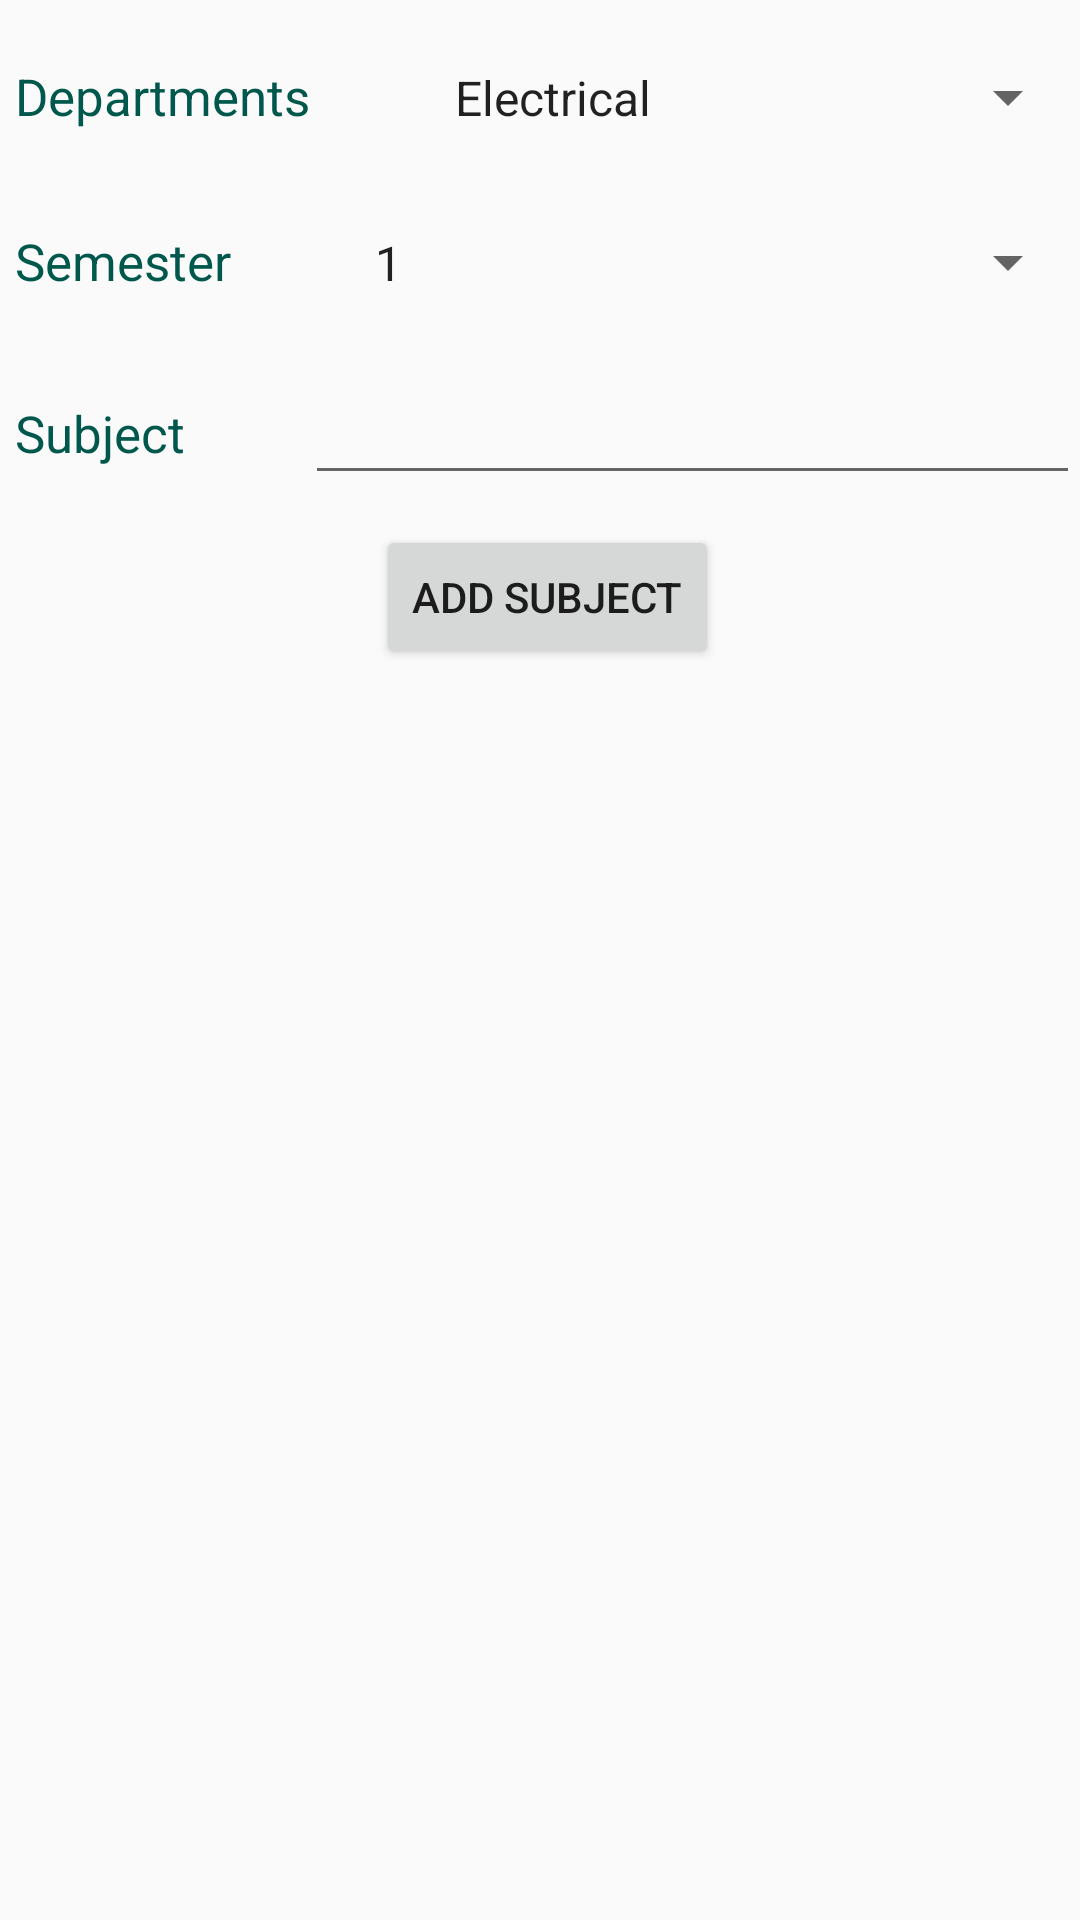

Android layout source for this screen:
<!-- AndroidManifest.xml: application theme AppTheme -->
<!-- res/layout/activity_add_semester.xml -->
<?xml version="1.0" encoding="utf-8"?>
<LinearLayout xmlns:android="http://schemas.android.com/apk/res/android"
    xmlns:app="http://schemas.android.com/apk/res-auto"
    xmlns:tools="http://schemas.android.com/tools"
    android:layout_width="match_parent"
    android:layout_height="match_parent"
    tools:context=".AddSemester"
    android:orientation="vertical">
    <LinearLayout
        android:layout_width="match_parent"
        android:layout_height="wrap_content"
        android:orientation="horizontal"
        android:layout_marginTop="10dp"
        android:layout_marginLeft="5dp"
        android:id="@+id/l1"
        >
        <TextView
            android:layout_width="wrap_content"
            android:layout_height="wrap_content"
            android:text="Departments"
            android:textColor="@color/colorPrimaryDark"
            android:textSize="17dp" />

        <Spinner
            android:id="@+id/spinnerDeparments"
            android:layout_width="match_parent"
            android:layout_height="45dp"
            android:layout_marginLeft="40dp"
            android:entries="@array/departments"/>
    </LinearLayout>
    <LinearLayout
        android:layout_width="match_parent"
        android:layout_height="wrap_content"
        android:orientation="horizontal"
        android:layout_marginTop="10dp"
        android:layout_marginLeft="5dp"
        android:id="@+id/l2"
        >
        <TextView
            android:layout_width="wrap_content"
            android:layout_height="wrap_content"
            android:text="Semester"
            android:textColor="@color/colorPrimaryDark"
            android:textSize="17dp" />

        <Spinner
            android:id="@+id/spinnerSemester"
            android:layout_width="match_parent"
            android:layout_height="45dp"
            android:layout_marginLeft="40dp"
            android:entries="@array/semesters"/>
    </LinearLayout>
    <LinearLayout
        android:layout_width="match_parent"
        android:layout_height="wrap_content"
        android:orientation="horizontal"
        android:layout_marginTop="10dp"
        android:layout_marginLeft="5dp"
        android:id="@+id/l3"
        >
        <TextView
            android:layout_width="wrap_content"
            android:layout_height="wrap_content"
            android:text="Subject"
            android:textColor="@color/colorPrimaryDark"
            android:textSize="17dp" />
        <EditText
            android:id="@+id/edtSubject"
            android:layout_width="match_parent"
            android:layout_height="45dp"
            android:layout_marginLeft="40dp"/>

    </LinearLayout>
    <LinearLayout
        android:layout_width="match_parent"
        android:layout_height="wrap_content"
        android:orientation="horizontal"
        android:layout_marginTop="10dp"
        android:layout_marginLeft="5dp"
        android:gravity="center"
        >
        <Button
            android:layout_width="wrap_content"
            android:layout_height="wrap_content"
            android:text="Add Subject"
            android:id="@+id/btnAdd"/>
    </LinearLayout>
</LinearLayout>
<!-- resources referenced by this layout -->
<resources>
  <string-array name="departments">
          <item>Electrical</item>
          <item>Computer</item>
          <item>Mechanical</item>
      </string-array>
  <string-array name="semesters">
          <item>1</item>
          <item>2</item>
          <item>3</item>
          <item>4</item>
          <item>5</item>
          <item>6</item>
          <item>7</item>
          <item>8</item>
      </string-array>
  <color name="colorPrimaryDark">#00574B</color>
  <style name="AppTheme" parent="Theme.AppCompat.Light.DarkActionBar">
          
          <item name="colorPrimary">@color/colorPrimary</item>
          <item name="colorPrimaryDark">@color/colorPrimaryDark</item>
          <item name="colorAccent">@color/colorAccent</item>
      </style>
  <color name="colorPrimary">#008577</color>
  <color name="colorAccent">#D81B60</color>
</resources>
